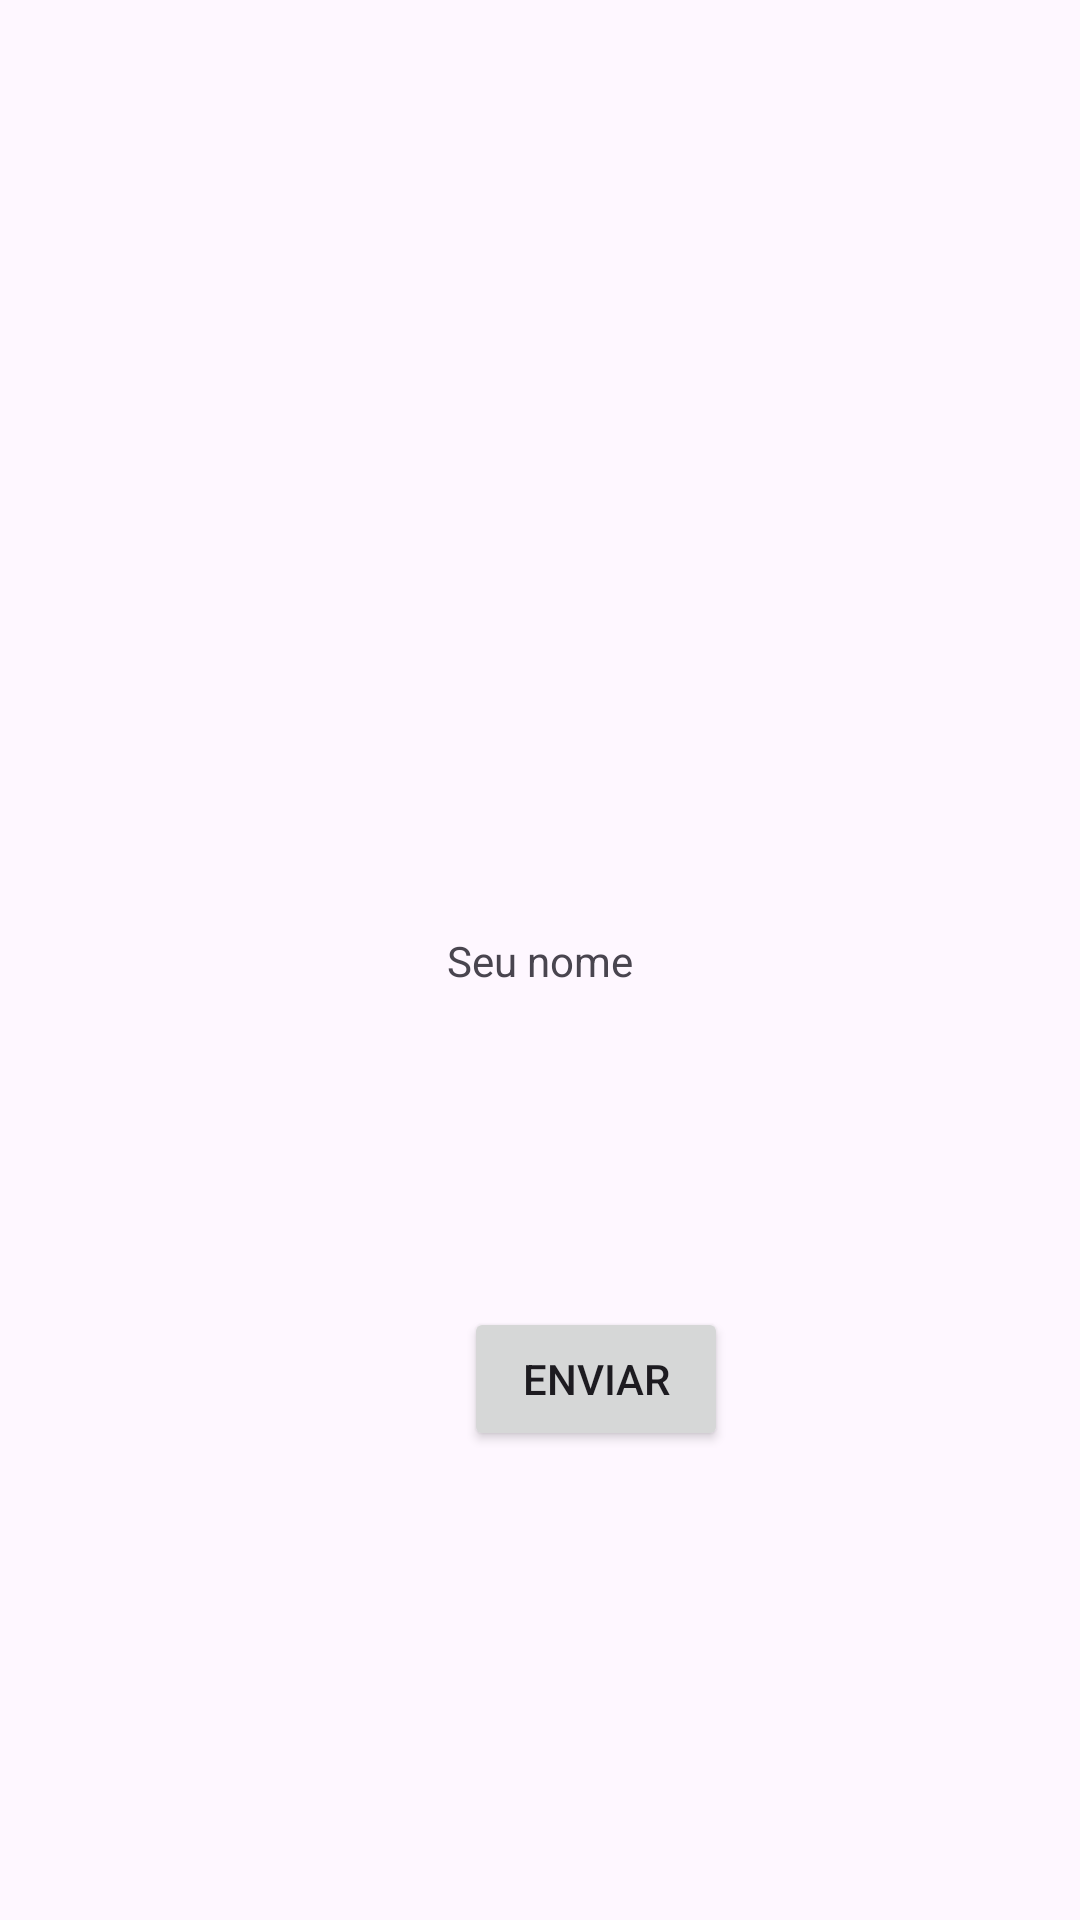

This screen was rendered from an Android layout file. Write that file and the resources it references.
<!-- AndroidManifest.xml: application theme Theme.Aprendendo -->
<!-- res/layout/tela_educacional.xml -->
<?xml version="1.0" encoding="utf-8"?>
<androidx.constraintlayout.widget.ConstraintLayout xmlns:android="http://schemas.android.com/apk/res/android"
    xmlns:app="http://schemas.android.com/apk/res-auto"
    xmlns:tools="http://schemas.android.com/tools"
    android:layout_width="match_parent"
    android:layout_height="match_parent">

    <Button
        android:id="@+id/button"
        android:layout_width="wrap_content"
        android:layout_height="wrap_content"
        android:text="enviar"
        app:layout_constraintBottom_toBottomOf="parent"
        app:layout_constraintEnd_toEndOf="parent"
        app:layout_constraintHorizontal_bias="0.569"
        app:layout_constraintStart_toStartOf="parent"
        app:layout_constraintTop_toTopOf="parent"
        app:layout_constraintVertical_bias="0.736" />

    <TextView
        android:id="@+id/textView"
        android:layout_width="wrap_content"
        android:layout_height="wrap_content"
        android:text="Seu nome"
        app:layout_constraintBottom_toBottomOf="parent"
        app:layout_constraintEnd_toEndOf="parent"
        app:layout_constraintStart_toStartOf="parent"
        app:layout_constraintTop_toTopOf="parent" />
</androidx.constraintlayout.widget.ConstraintLayout>
<!-- resources referenced by this layout -->
<resources>
  <style name="Theme.Aprendendo" parent="Theme.Material3.DayNight.NoActionBar">
          <item name="colorPrimary">@color/purple_500</item>
          <item name="colorOnPrimary">@color/white</item>
          <item name="colorPrimaryContainer">@color/purple_200</item>
          <item name="colorOnPrimaryContainer">@color/purple_700</item>
  
          <item name="colorSecondary">@color/teal_200</item>
          <item name="colorOnSecondary">@color/black</item>
          <item name="colorSecondaryContainer">@color/teal_100</item>
          <item name="colorOnSecondaryContainer">@color/teal_700</item>
  
          <item name="colorSurface">#FFFBFE</item>
          <item name="colorOnSurface">#1C1B1F</item>
  
          <item name="android:statusBarColor">?attr/colorPrimary</item>
  
      </style>
  <color name="purple_500">#FF6200EE</color>
  <color name="white">#FFFFFFFF</color>
  <color name="purple_200">#FFBB86FC</color>
  <color name="purple_700">#FF3700B3</color>
  <color name="teal_200">#FF03DAC5</color>
  <color name="black">#FF000000</color>
  <color name="teal_700">#FF018786</color>
</resources>
